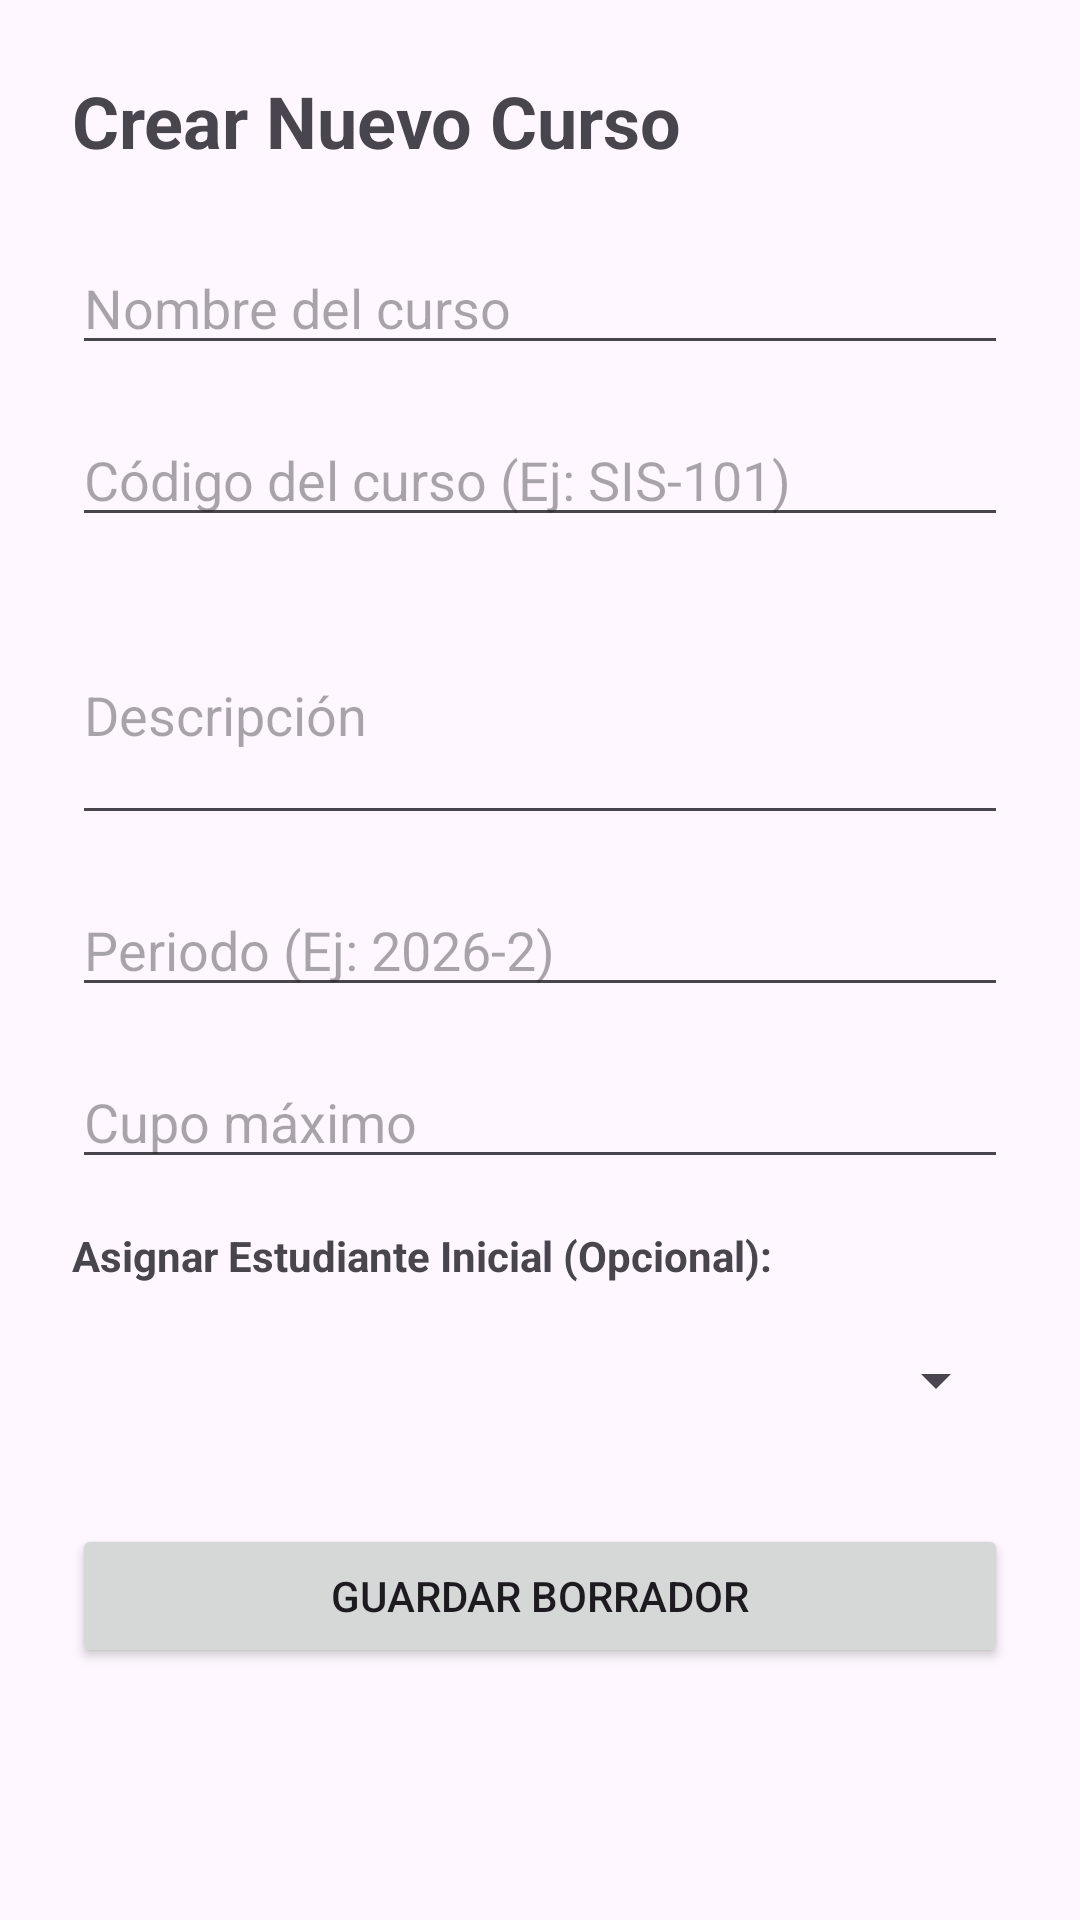

Reconstruct the res/layout file that produces this screen, plus the resources it refers to.
<!-- AndroidManifest.xml: application theme Theme.IntercambioAcademicoUPC -->
<!-- res/layout/activity_crear_curso.xml -->
<?xml version="1.0" encoding="utf-8"?>
<LinearLayout xmlns:android="http://schemas.android.com/apk/res/android"
    android:layout_width="match_parent"
    android:layout_height="match_parent"
    android:orientation="vertical"
    android:padding="24dp">

    <TextView
        android:layout_width="match_parent"
        android:layout_height="wrap_content"
        android:text="Crear Nuevo Curso"
        android:textSize="24sp"
        android:textStyle="bold"
        android:layout_marginBottom="24dp"/>

    <EditText
        android:id="@+id/et_curso_nombre"
        android:layout_width="match_parent"
        android:layout_height="wrap_content"
        android:hint="Nombre del curso"
        android:layout_marginBottom="16dp"/>

    <EditText
        android:id="@+id/et_curso_codigo"
        android:layout_width="match_parent"
        android:layout_height="wrap_content"
        android:hint="Código del curso (Ej: SIS-101)"
        android:layout_marginBottom="16dp"/>

    <EditText
        android:id="@+id/et_curso_descripcion"
        android:layout_width="match_parent"
        android:layout_height="wrap_content"
        android:hint="Descripción"
        android:inputType="textMultiLine"
        android:lines="3"
        android:layout_marginBottom="16dp"/>

    <EditText
        android:id="@+id/et_curso_periodo"
        android:layout_width="match_parent"
        android:layout_height="wrap_content"
        android:hint="Periodo (Ej: 2026-2)"
        android:layout_marginBottom="16dp"/>

    <EditText
        android:id="@+id/et_curso_cupo"
        android:layout_width="match_parent"
        android:layout_height="wrap_content"
        android:hint="Cupo máximo"
        android:inputType="number"
        android:layout_marginBottom="16dp"/>

    <TextView
        android:layout_width="match_parent"
        android:layout_height="wrap_content"
        android:text="Asignar Estudiante Inicial (Opcional):"
        android:textStyle="bold"
        android:layout_marginBottom="8dp"/>

    <Spinner
        android:id="@+id/sp_estudiantes"
        android:layout_width="match_parent"
        android:layout_height="wrap_content"
        android:minHeight="48dp"
        android:layout_marginBottom="24dp"/>

    <Button
        android:id="@+id/btn_guardar_curso"
        android:layout_width="match_parent"
        android:layout_height="wrap_content"
        android:text="Guardar Borrador" />

</LinearLayout>
<!-- resources referenced by this layout -->
<resources>
  <style name="Theme.IntercambioAcademicoUPC" parent="Base.Theme.IntercambioAcademicoUPC" />
  <style name="Base.Theme.IntercambioAcademicoUPC" parent="Theme.Material3.DayNight.NoActionBar">
          
          
      </style>
</resources>
